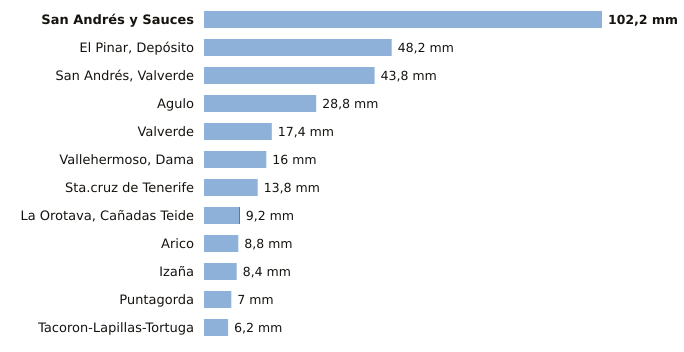

The table this chart was drawn from, first rows:
estacion, provincia, indicativo, mm_6_dias_anteriores, mm_hoy, mm_7_dias, horas_de_hoy
San Andrés y Sauces, Santa Cruz de Tenerife, C148F, 102.2, 0.0, 102.2, 2
El Pinar, Depósito, Santa Cruz de Tenerife, C916Q, 48.2, 0.0, 48.2, 2
San Andrés, Valverde, Santa Cruz de Tenerife, C925F, 43.8, 0.0, 43.8, 2
Agulo, Santa Cruz de Tenerife, C317B, 28.8, 0.0, 28.8, 3
Valverde, Santa Cruz de Tenerife, C928I, 17.4, 0.0, 17.4, 2
Vallehermoso, Dama, Santa Cruz de Tenerife, C319W, 16.0, 0.0, 16.0, 2
Sta.cruz de Tenerife, Santa Cruz de Tenerife, C449C, 13.8, 0.0, 13.8, 2
La Orotava, Cañadas Teide, Santa Cruz de Tenerife, C406G, 9.0, 0.2, 9.2, 2
Arico, Santa Cruz de Tenerife, C428T, 8.8, 0.0, 8.8, 1
Izaña, Santa Cruz de Tenerife, C430E, 8.4, 0.0, 8.4, 3
Puntagorda, Santa Cruz de Tenerife, C117A, 7.0, 0.0, 7.0, 3
Tacoron-Lapillas-Tortuga, Santa Cruz de Tenerife, C919K, 6.2, 0.0, 6.2, 1
